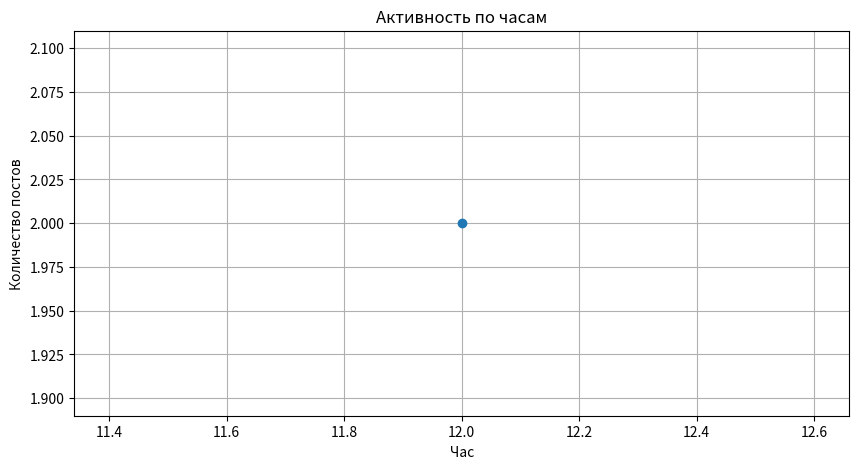

The matplotlib source for this figure:
"""
social_examples.py

Расширенные примеры работы с данными соцсетей в OSINT:

Key Features:
1. Парсинг JSON-дампов Twitter/Reddit
2. Анализ временных рядов активности
3. Визуализация графов взаимодействий
4. Экспорт данных в GEXF для Gephi
5. Интеграция с API (Twitter/Reddit)

Типичные кейсы:
- Исследование активности аккаунтов
- Анализ распространения информации
- Выявление координационных кампаний
"""

import json
import pandas as pd
from collections import Counter
import matplotlib.pyplot as plt
import networkx as nx

def load_social_data(filepath):
    """Загрузка JSON-дампов из файла."""
    with open(filepath, 'r', encoding='utf-8') as f:
        return json.load(f).get('posts', [])

def analyze_hashtags(posts):
    """Анализ хэштегов с частотностью."""
    hashtags = []
    for post in posts:
        if 'hashtags' in post:
            hashtags.extend(post['hashtags'])
    return Counter(hashtags)

def visualize_activity(posts):
    """Визуализация активности по времени."""
    timestamps = [post['timestamp'] for post in posts]
    df = pd.DataFrame({'timestamp': pd.to_datetime(timestamps)})
    df['hour'] = df['timestamp'].dt.hour
    activity = df['hour'].value_counts().sort_index()
    
    plt.figure(figsize=(10, 5))
    plt.plot(activity.index, activity.values, marker='o')
    plt.title('Активность по часам')
    plt.xlabel('Час')
    plt.ylabel('Количество постов')
    plt.grid()
    plt.savefig('activity.png')
    plt.show()

def detect_high_frequency_authors(posts, threshold=5):
    """Выявление авторов с подозрительно высокой активностью."""
    authors = Counter(p['author'] for p in posts)
    return [user for user, count in authors.items() if count > threshold]

def export_to_gexf(posts, output_file):
    """Экспорт графа взаимодействий в GEXF (для Gephi)."""
    G = nx.Graph()
    for post in posts:
        G.add_node(post['author'])
        if 'mentions' in post:
            for mention in post['mentions']:
                G.add_edge(post['author'], mention)
    nx.write_gexf(G, output_file)

if __name__ == "__main__":
    # Тестовые данные
    TEST_DATA = {
        "posts": [
            {
                "id": "1",
                "text": "Пример поста с #OSINT",
                "author": "@user1",
                "hashtags": ["OSINT"],
                "mentions": ["@user2"],
                "timestamp": "2023-01-01T12:00:00"
            },
            {
                "id": "2",
                "text": "Анализ данных #Python",
                "author": "@user2",
                "hashtags": ["Python"],
                "timestamp": "2023-01-01T12:05:00"
            }
        ]
    }

    with open('social_data.json', 'w', encoding='utf-8') as f:
        json.dump(TEST_DATA, f, indent=2)

    # Анализ
    posts = load_social_data('social_data.json')
    print("Топ хэштегов:", analyze_hashtags(posts).most_common(3))
    visualize_activity(posts)
    export_to_gexf(posts, 'social_graph.gexf')
